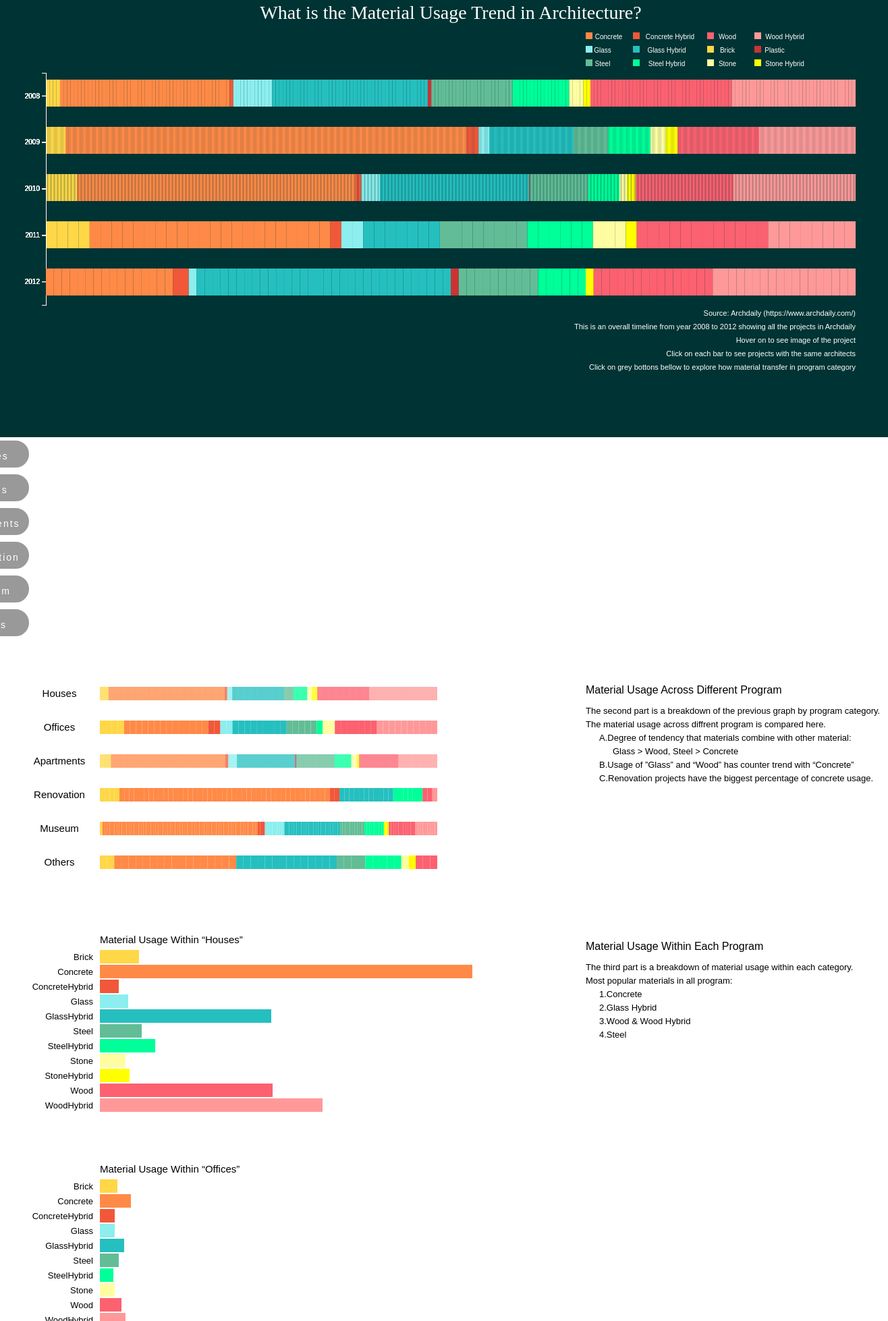
D3 v5 page, settled after 480 driven frames (8 s of simulated time); the page loaded 1 data file(s).



//create legend


		var margin = {top: 100, bottom: 80, left: 60, right: 40}
		var w1=1300
		var h1=3500
		var w = 1300 - margin.left - margin.right
		var h = 3500 - margin.top - margin.bottom

		var svg = d3.select("#barchart")
		            .append("svg")
								.attr("width", w + margin.left + margin.right)
								.attr("height", h + margin.top + margin.bottom)
								.append("g")
								.attr("transform", "translate("+ margin.left +", "+ margin.top +")");

            d3.csv("Archdaily_Clean_0425.csv")
            .then(function(data){



	  	  	var dataByYear = d3.nest()
	  	  	  .key(function(d) { return d.Year; })
	  	  	  .entries(data);
                console.log(dataByYear)

			  for(var i in dataByYear){
				  // console.log(i)
				  drawChart1(dataByYear[i],i)

			  }
            })
           // .catch(function(error){console.log("error")})

					 var colorByProduct = {
			 			Concrete:"#FF8A47",
			 			ConcreteHybrid:"#F15839",
			 			Wood:"#FC6170",
			 			WoodHybrid: "#ff9999",
			 			Glass:"#8CEEEE",
			 			GlassHybrid:"#26bfbf",
			 			Brick:"#FFD747",
			 			Plastic:"#cc3333",
			 			Steel:"#62BD96",
			 			SteelHybrid:"#00ff99",
			 			Stone:"#FFFDA2",
			 			StoneHybrid:"#ffff00",

			 		}

	function drawChart1(data,order){
		// console.log(data)

		//var year1 = data[0]
		//console.log(year1)
		//var subgroups = data.columns.slice(1)
		//var groups = d3.map(data, function(d){return(d.Title)}).keys()

		// create x axis
		var xScale = d3.scaleBand()
		               .domain([0,data.values.length])
									 .range([0, w])
									 .padding([0.4])

		// create y axis
		var yScale = d3.scaleBand()
		               .domain([2012,2011,2010,2009,2008])
					         .range([(h-1600)/5, 0])


		svg.append("g")
	  		.call(d3.axisLeft(yScale))
	  		 .style("color", "white")


		svg.append("g")
			.selectAll("g")
			.data(data.values)
			.enter()
			.append("g")
			.attr("fill", function(d){
				//console.log(d.Product, colorByProduct[d.Product])
				return colorByProduct[d.Product]

			})
			.append("rect")
			.attr("architects",function(d,i){
				return d.Architects
			})
			.attr("class",function(d){
				// console.log(d)
                //NEW: For question 2 I gave the top rectangles a second class called topchart, now in the selectall, I use just that class to get the top rectangles.
				return d.Category+" topChart"})
			.attr("x",function(d,i){
				return i*w/data.values.length;
			})
			.attr("y",10+order*70)
			.attr("width",w/data.values.length)
			.attr("height",40)
			.on("click",function(d){
				// console.log(d3.select(this).attr("class"))
				d3.selectAll(".connect").remove()

				var currentArchitect = d3.select(this).attr("architects")
				var ox =d3.select(this).attr("x")
				var oy = d3.select(this).attr("y")
				//console.log(currentArchitect)
				d3.selectAll(".topChart")
				.attr("fill",function(d){
					//console.log(d.Architects)
					if(d.Architects == currentArchitect){
					var endPoints= [
						{x:ox,y:oy},
						{x:d3.select(this).attr("x"),y:d3.select(this).attr("y")}
					]

					var line = d3.line()
					.x(function(d){return d.x})
					.y(function(d){return d.y})

					svg.append("path")
					.data([endPoints])
					.attr("class","connect")
					.attr("stroke","black")
					.attr("fill","none")
					.attr("d",line)
						return "red"
					}
				//	var x = d3.select(this).attr("x")
				//	var y = d3.select(this).attr("y")
				//

				})
		    })

				.on("mouseover",function(d){

						var tx = parseFloat(d3.select(this).attr("x"))
						var ty = parseFloat(d3.select(this).attr("yScale"))

				 d3.select(this)
				  .transition()
					.attr("width", w/data.values.length+ 20)
					.attr("opacity", 0.7)

					  d3.select("#tooltip").classed("hidden", false);
                    //NEW: get mouse x and y
                        var mx = event.clientX
                        var my = event.clientY
                    //Set entire div to mouse x y

						var tooltipDiv = d3.select("#tooltip")
							.style("left", mx + "px")
							.style("top", my + "px")
					.style("background-color", "rgba(220, 220, 220, 0.8)")
                    //add 2 sub divs, 1 for text 1 for image
                    //first remove anything that might have been there before
                      d3.selectAll("#textDiv").remove()
                      d3.selectAll("#imageDiv").remove()
                        var tooltipText = tooltipDiv.append("div").attr("id","textDiv")
                        var tooltipImage = tooltipDiv.append("div").attr("id","imageDiv")

                        //set the image part of the div to your image
                        tooltipImage.append("img")
	  	                            .attr('xlink:href', d.Image)
	  	                            .attr('src', d.Image)
                                  .attr('x',20)
                                  .attr('y',20)
	  	                            .attr('width', 300)
	  	                            .attr('height', 300)

                      //set the text part to your text
						tooltipText
							.text(d.Title)




				})

				.on("mouseout",function(d){

				       d3.select(this)
				              .transition()
					          .attr("width", w/data.values.length)
					          .attr("opacity", 1)

					    d3.select("#tooltip").classed("hidden", true);

                      d3.selectAll("#textDiv").remove()
                      d3.selectAll("#imageDiv").remove()

				})


  }



						// create title
						svg.append("text")
							 .attr("x", w1/2-50)
						   .attr("y", -80)
							 .attr("text-anchor", "middle")
							 .attr("font-size", "28px")
							 .attr("font-family", "Stylish")
							 .attr("fill", "white")
							 .text("What is the Material Usage Trend in Architecture?")

						// add data source
						svg.append("text")
							 .attr("x", 1200)
							 .attr("y", 360)
							 .attr("text-anchor", "end")
							 .attr("font-size", "11px")
							 .attr("font-family", "helvetica")
							 .attr("fill", "white")
							 .text("Source: Archdaily (https://www.archdaily.com/)")

						//write explanation
						svg.append("text")
							.attr("x", 1200)
							.attr("y", 380)
							.attr("text-anchor", "end")
							.attr("font-size", "11px")
							.attr("font-family", "sans-serif")
							.attr("fill", "white")
							.text("This is an overall timeline from year 2008 to 2012 showing all the projects in Archdaily")

					svg.append("text")
							 .attr("x", 1200)
							 .attr("y", 400)
							 .attr("text-anchor", "end")
							 .attr("font-size", "11px")
							 .attr("font-family", "sans-serif")
							 .attr("fill", "white")
							 .text("Hover on to see image of the project")
				 svg.append("text")
							 .attr("x", 1200)
							 .attr("y", 420)
							 .attr("text-anchor", "end")
							 .attr("font-size", "11px")
							 .attr("font-family", "sans-serif")
							 .attr("fill", "white")
							 .text("Click on each bar to see projects with the same architects")
			 svg.append("text")
			 							.attr("x", 1200)
			 							.attr("y", 440)
			 							.attr("text-anchor", "end")
			 							.attr("font-size", "11px")
			 							.attr("font-family", "sans-serif")
			 							.attr("fill", "white")
			 							.text("Click on grey bottons bellow to explore how material transfer in program category")
				svg.append("text")
												 .attr("x", 800)
													.attr("y", 920)
													.attr("text-anchor", "start")
													.attr("font-size", "16px")
													.attr("font-family", "sans-serif")
													.attr("fill", "black")
													.text("Material Usage Across Different Program")
				 svg.append("text")
			 		 		.attr("x", 800)
			 		  	 .attr("y", 950)
			 				 .attr("text-anchor", "start")
			 				 .attr("font-size", "13px")
			 				 .attr("font-family", "sans-serif")
			 				 .attr("fill", "black")
			 				 .text("The second part is a breakdown of the previous graph by program category.")
				 svg.append("text")
							 .attr("x", 800)
							 .attr("y", 970)
							 .attr("text-anchor", "start")
					  	 .attr("font-size", "13px")
				  	 	 .attr("font-family", "sans-serif")
						 	 .attr("fill", "black")
						 	 .text("The material usage across diffrent program is compared here.")
		  	 svg.append("text")
							 .attr("x", 820)
							 .attr("y", 990)
							 .attr("text-anchor", "start")
							 .attr("font-size", "13px")
							 .attr("font-family", "sans-serif")
							 .attr("fill", "black")
							 .text("A.Degree of tendency that materials combine with other material:")
				 svg.append("text")
							 .attr("x", 840)
							 .attr("y", 1010)
							 .attr("text-anchor", "start")
							 .attr("font-size", "13px")
							 .attr("font-family", "sans-serif")
							 .attr("fill", "black")
							 .text("Glass > Wood, Steel > Concrete")
							 svg.append("text")
	 									 .attr("x", 820)
	 									 .attr("y", 1030)
	 									 .attr("text-anchor", "start")
	 									 .attr("font-size", "13px")
	 									 .attr("font-family", "sans-serif")
	 									 .attr("fill", "black")
	 									 .text("B.Usage of ”Glass” and “Wood” has counter trend with “Concrete”")
			 svg.append("text")
										 .attr("x", 820)
										 .attr("y", 1050)
										 .attr("text-anchor", "start")
										 .attr("font-size", "13px")
										 .attr("font-family", "sans-serif")
										 .attr("fill", "black")
										 .text("C.Renovation projects have the biggest percentage of concrete usage.")


			 svg.append("text")
										 			 .attr("x", 800)
										 			 .attr("y", 1300)
										 			 .attr("text-anchor", "start")
										 			 .attr("font-size", "16px")
										 			 .attr("font-family", "sans-serif")
										 			 .attr("fill", "black")
										 			 .text("Material Usage Within Each Program")

				 svg.append("text")
					  		.attr("x", 800)
								.attr("y", 1330)
								.attr("text-anchor", "start")
								.attr("font-size", "13px")
								.attr("font-family", "sans-serif")
				  			.attr("fill", "black")
								.text("The third part is a breakdown of material usage within each category.")
				svg.append("text")
							 .attr("x", 800)
							 .attr("y", 1350)
							 .attr("text-anchor", "start")
							 .attr("font-size", "13px")
							 .attr("font-family", "sans-serif")
							 .attr("fill", "black")
							 .text("Most popular materials in all program: ")
							 svg.append("text")
			 							 .attr("x", 820)
			 							 .attr("y", 1370)
			 							 .attr("text-anchor", "start")
			 							 .attr("font-size", "13px")
			 							 .attr("font-family", "sans-serif")
			 							 .attr("fill", "black")
			 							 .text("1.Concrete")
							 svg.append("text")
													 .attr("x", 820)
													 .attr("y", 1390)
													 .attr("text-anchor", "start")
													 .attr("font-size", "13px")
													 .attr("font-family", "sans-serif")
													 .attr("fill", "black")
													 .text("2.Glass Hybrid")
							 svg.append("text")
														 .attr("x", 820)
														 .attr("y", 1410)
														 .attr("text-anchor", "start")
														 .attr("font-size", "13px")
														 .attr("font-family", "sans-serif")
														 .attr("fill", "black")
														 .text("3.Wood & Wood Hybrid")
										 svg.append("text")
													 	 .attr("x", 820)
													 	 .attr("y", 1430)
													 	 .attr("text-anchor", "start")
													 	 .attr("font-size", "13px")
													 	 .attr("font-family", "sans-serif")
													 	 .attr("fill", "black")
													 	 .text("4.Steel")





						// add legend concrete
							svg.append("text")
								 .attr("x", w-366)
								 .attr("y", -50)
								 .attr("text-anchor", "middle")
								 .attr("font-size", "10px")
								 .attr("font-family", "sans-serif")
								 .attr("fill", "white")
								 .text("Concrete")

						svg.append("rect")
							 .attr("x", w-400)
						   .attr("y", -60)
								 .attr('width',10)
								 .attr('height',10)
							 .attr("fill", "#FF8A47")

						// add legend Glass
							svg.append("text")
								 .attr("x", w-375)
								 .attr("y", -30)
								 .attr("text-anchor", "middle")
								 .attr("font-size", "10px")
								 .attr("font-family", "sans-serif")
								 .attr("fill", "white")
								 .text("Glass")

						svg.append("rect")
							 .attr("x", w-400)
						   .attr("y", -40)
								 .attr('width',10)
								 .attr('height',10)
							 .attr("fill", "#8CEEEE")

						// add legend Steel
							svg.append("text")
								 .attr("x", w-375)
								 .attr("y", -10)
								 .attr("text-anchor", "middle")
								 .attr("font-size", "10px")
								 .attr("font-family", "sans-serif")
								 .attr("fill", "white")
								 .text("Steel")

						svg.append("rect")
							 .attr("x", w-400)
						   .attr("y", -20)
								 .attr('width',10)
								 .attr('height',10)
							 .attr("fill", "#62BD96")

						// add legend ConcreteHybrid
							svg.append("text")
								 .attr("x", w-275)
								 .attr("y", -50)
								 .attr("text-anchor", "middle")
								 .attr("font-size", "10px")
								 .attr("font-family", "sans-serif")
								 .attr("fill", "white")
								 .text("Concrete Hybrid")

						svg.append("rect")
							 .attr("x", w-330)
						   .attr("y", -60)
								 .attr('width',10)
								 .attr('height',10)
							 .attr("fill", "#F15839")

						// add legend Glass hybrid
							svg.append("text")
								 .attr("x", w-280)
								 .attr("y", -30)
								 .attr("text-anchor", "middle")
								 .attr("font-size", "10px")
								 .attr("font-family", "sans-serif")
								 .attr("fill", "white")
								 .text("Glass Hybrid")

						svg.append("rect")
							 .attr("x", w-330)
						   .attr("y", -40)
								 .attr('width',10)
								 .attr('height',10)
							 .attr("fill", "#26bfbf")


						// add legend Steel hybrid
							svg.append("text")
								 .attr("x", w-280)
								 .attr("y", -10)
								 .attr("text-anchor", "middle")
								 .attr("font-size", "10px")
								 .attr("font-family", "sans-serif")
								 .attr("fill", "white")
								 .text("Steel Hybrid")

						svg.append("rect")
							 .attr("x", w-330)
						   .attr("y", -20)
								 .attr('width',10)
								 .attr('height',10)
							 .attr("fill", "#00ff99")


						// add legend Wood
							svg.append("text")
								 .attr("x", w-190)
								 .attr("y", -50)
								 .attr("text-anchor", "middle")
								 .attr("font-size", "10px")
								 .attr("font-family", "sans-serif")
								 .attr("fill", "white")
								 .text("Wood")

						svg.append("rect")
							 .attr("x", w-220)
						   .attr("y", -60)
								 .attr('width',10)
								 .attr('height',10)
							 .attr("fill", "#FC6170")


						// add legend Wood
							svg.append("text")
								 .attr("x", w-190)
								 .attr("y", -30)
								 .attr("text-anchor", "middle")
								 .attr("font-size", "10px")
								 .attr("font-family", "sans-serif")
								 .attr("fill", "white")
								 .text("Brick")

						svg.append("rect")
							 .attr("x", w-220)
						   .attr("y", -40)
								 .attr('width',10)
								 .attr('height',10)
							 .attr("fill", "#FFD747")


						// add legend Stone
							svg.append("text")
								 .attr("x", w-190)
								 .attr("y", -10)
								 .attr("text-anchor", "middle")
								 .attr("font-size", "10px")
								 .attr("font-family", "sans-serif")
								 .attr("fill", "white")
								 .text("Stone")

						svg.append("rect")
							 .attr("x", w-220)
						   .attr("y", -20)
								 .attr('width',10)
								 .attr('height',10)
							 .attr("fill", "#FFFDA2")

						// add legend WoodHybrid
							svg.append("text")
								 .attr("x", w-105)
								 .attr("y", -50)
								 .attr("text-anchor", "middle")
								 .attr("font-size", "10px")
								 .attr("font-family", "sans-serif")
								 .attr("fill", "white")
								 .text("Wood Hybrid")

						svg.append("rect")
							 .attr("x", w-150)
						   .attr("y", -60)
								 .attr('width',10)
								 .attr('height',10)
							 .attr("fill", "#ff9999")

						// add legend Plastic
							svg.append("text")
								 .attr("x", w-120)
								 .attr("y", -30)
								 .attr("text-anchor", "middle")
								 .attr("font-size", "10px")
								 .attr("font-family", "sans-serif")
								 .attr("fill", "white")
								 .text("Plastic")

						svg.append("rect")
							 .attr("x", w-150)
						   .attr("y", -40)
								 .attr('width',10)
								 .attr('height',10)
							 .attr("fill", "#cc3333")

						// add legend Stone Hybrid
							svg.append("text")
								 .attr("x", w-105)
								 .attr("y", -10)
								 .attr("text-anchor", "middle")
								 .attr("font-size", "10px")
								 .attr("font-family", "sans-serif")
								 .attr("fill", "white")
								 .text("Stone Hybrid")

						svg.append("rect")
							 .attr("x", w-150)
						   .attr("y", -20)
								 .attr('width',10)
								 .attr('height',10)
							 .attr("fill", "#ffff00")



					     // Houses title
							svg.append("text")
								 .attr("x", 80)
								 .attr("y", 1290)
								 .attr("text-anchor", "start")
								 .attr("font-size", "15px")
								 .attr("font-family", "sans-serif")
								 .attr("fill", "black")
								 .text("Material Usage Within “Houses”")

					     // Offices title
							svg.append("text")
								 .attr("x", 80)
								 .attr("y", 1630)
								 .attr("text-anchor", "start")
								 .attr("font-size", "15px")
								 .attr("font-family", "sans-serif")
								 .attr("fill", "black")
								 .text("Material Usage Within “Offices”")

					     // Apartments title
							svg.append("text")
								 .attr("x", 80)
								 .attr("y", 1970)
								 .attr("text-anchor", "start")
								 .attr("font-size", "15px")
								 .attr("font-family", "sans-serif")
								 .attr("fill", "black")
								 .text("Material Usage Within “Apartments”")

					     // Renovation title
							svg.append("text")
								 .attr("x", 80)
								 .attr("y", 2310)
								 .attr("text-anchor", "start")
								 .attr("font-size", "15px")
								 .attr("font-family", "sans-serif")
								 .attr("fill", "black")
								 .text("Material Usage Within “Renovation”")

					     // Museum title
							svg.append("text")
								 .attr("x", 80)
								 .attr("y", 2650)
								 .attr("text-anchor", "start")
								 .attr("font-size", "15px")
								 .attr("font-family", "sans-serif")
								 .attr("fill", "black")
								 .text("Material Usage Within “Museum”")

					     // Institutional Buildings title
							svg.append("text")
								 .attr("x", 80)
								 .attr("y", 2990)
								 .attr("text-anchor", "start")
								 .attr("font-size", "15px")
								 .attr("font-family", "sans-serif")
								 .attr("fill", "black")
								 .text("Material Usage Within “Others”")

						  // Houses Title in middlechart
								 svg.append("text")
 									 .attr("x", 20)
 									 .attr("y", 925)
 									 .attr("text-anchor", "middle")
 									 .attr("font-size", "15px")
 									 .attr("font-family", "sans-serif")
 									 .attr("fill", "black")
 									 .text("Houses")

               // Offices Title in middlechart
							  svg.append("text")
									 .attr("x", 20)
									 .attr("y", 975)
									 .attr("text-anchor", "middle")
									 .attr("font-size", "15px")
									 .attr("font-family", "sans-serif")
									 .attr("fill", "black")
									 .text("Offices")
             // Apartment Title in middlechart
					  	 svg.append("text")
							  	.attr("x", 20)
						  		.attr("y", 1025)
							  	.attr("text-anchor", "middle")
						  		.attr("font-size", "15px")
							  	.attr("font-family", "sans-serif")
							  	.attr("fill", "black")
							  	.text("Apartments")
		        // Renovation Title in middlechart
					  	svg.append("text")
						  	 .attr("x", 20)
							   .attr("y", 1075)
							   .attr("text-anchor", "middle")
							   .attr("font-size", "15px")
						  	 .attr("font-family", "sans-serif")
						  	 .attr("fill", "black")
							   .text("Renovation")
           // Museum Title in middlechart
				    	svg.append("text")
					    	 .attr("x", 20)
				    		 .attr("y", 1125)
					    	 .attr("text-anchor", "middle")
					    	 .attr("font-size", "15px")
					    	 .attr("font-family", "sans-serif")
					     	 .attr("fill", "black")
					    	 .text("Museum")
        // Others Title in middlechart
							 svg.append("text")
				 				 .attr("x", 20)
				 				 .attr("y", 1175)
				 				 .attr("text-anchor", "middle")
				 				 .attr("font-size", "15px")
				 				 .attr("font-family", "sans-serif")
				 				 .attr("fill", "black")
				 				 .text("Others")









	   //group data by category
				d3.csv("Archdaily_Clean_0425.csv")
				.then(function(data){
			var dataByCategory = d3.nest()
				.key(function(d) { return d.Category; })
				.entries(data);

                console.log(dataByCategory)

				for(var i in dataByCategory){

				   	drawChart2(dataByCategory[i],i);

				}
						})

        function drawaxis(y,svg){
					var yAxis = d3.scaleBand()
												.domain(["Brick","Concrete","Concrete Hybrid","Glass","Glass Hybrid","Steel","Steel Hybrid","Stone","Stone Hybrid","Wood","Wood Hybrid"])
												.range([0, (h-1870)/6])


					 svg.append("g")
						 .call(d3.axisLeft(yAxis))
						 .style("color", "black")
						 .attr("transform", "translate (0,"+y+")")









				}
				function drawChart2(data,order){



					var xScale = d3.scaleBand()
												 .domain([0,data.key.length])
												 .range([0, w])
												 .padding([0.4])


					var yScale = d3.scaleLinear()
												 .domain([0, 10])
										 		.range([(h-700)/7, 0])


       //create y Axis
			   // var yAxis = d3.scaleBand()
					// 						 .domain(["Brick","Concrete","Concrete Hybrid","Glass","Glass Hybrid","Steel","Steel Hybrid","Stone","Stone Hybrid","Wood","Wood Hybrid"])
					// 					   .range([0, (h-1870)/6])
				 //
				 //
			  	// svg.append("g")
					// 	.call(d3.axisLeft(yAxis))
					//   .style("color", "black")
         //    .attr("transform", "translate(0, 1300)")
           // drawaxis(1300, svg)
					 // drawaxis(1630, svg)



          var yScaleforeach =d3.scaleBand()
													 .domain(["Brick","Concrete","ConcreteHybrid","Fabric","Glass","GlassHybrid","Plastic","Steel","SteelHybrid","Stone","StoneHybrid","Wood","WoodHybrid"])
												   .range([0, 300])

													 d3.select("#Houses").on("click",function(){
														 d3.selectAll("rect"+".topchart").attr("opacity",0)
														 d3.selectAll(".Houses"+".topChart")
														 .attr("opacity",1)
														 .transition()
														 .duration(800)
														 .attr("x",function(d,i){
															 return i*2
														 })
														 .delay(function(d,i){
																 return i*10
														 })
														 .attr("y",function(d,i){
															 return 545
														 })
													 })

													 d3.select("#Offices").on("click",function(){
														 d3.selectAll("rect"+".topchart").attr("opacity",0)
														 d3.selectAll(".Offices"+".topChart")
														 .attr("opacity",1)
														 .transition()
														 .duration(800)
														 .attr("x",function(d,i){
															 return i*2
														 })
														 .delay(function(d,i){
																return i*10
														})
														 .attr("y",function(d,i){
															 return 595
														 })
													 })

													 d3.select("#Apartments").on("click",function(){
														 d3.selectAll("rect"+".topchart").attr("opacity",0)
														 d3.selectAll(".Apartments"+".topChart")
														 .attr("opacity",1)
														 .transition()
														 .duration(800)
														 .attr("x",function(d,i){
															 return i*2
														 })
														 .delay(function(d,i){
																return i*10
														})
														 .attr("y",function(d,i){
															 return 645
														 })
													 })

													 d3.select("#Renovation").on("click",function(){
														 d3.selectAll("rect"+".topchart").attr("opacity",0)
														 d3.selectAll(".Renovation"+".topChart")
														 .attr("opacity",1)
														 .transition()
														 .duration(800)
														 .attr("x",function(d,i){
															 return i*2
														 })
														 .delay(function(d,i){
																return i*10
														})
														 .attr("y",function(d,i){
															 return 695
														 })
													 })

													 d3.select("#Museum").on("click",function(){
														 d3.selectAll("rect"+".topchart").attr("opacity",0)
														 d3.selectAll(".Museum"+".topChart")
														 .attr("opacity",1)
														 .transition()
														 .duration(800)
														 .attr("x",function(d,i){
															 return i*2
														 })
														 .delay(function(d,i){
																return i*10
														})
														 .attr("y",function(d,i){
															 return 745
														 })
													 })

													 d3.select("#Others").on("click",function(){
														 d3.selectAll("rect"+".topchart").attr("opacity",0)
														 d3.selectAll(".Others"+".topChart")
														 .attr("opacity",1)
														 .transition()
														 .duration(800)
														 .attr("x",function(d,i){
															 return i*2
														 })
														 .delay(function(d,i){
																return i*10
														})
														 .attr("y",function(d,i){
															 return 795
														 })
													 })


													 					svg.append("g")
													 						.selectAll("g")
													 						.data(data.values)
													 						.enter()
													 						.append("g")
													 						.attr("fill", function(d){
													 							return colorByProduct[d.Product]

													 						})
													 						.append("rect")
													 						.attr("class",function(d){
													 							// console.log(d)
													 							return d.Category+" middlechart"
													 						})
													 						.attr("x",function(d,i){

													 						  return i*500/data.values.length

													 						})
													 						.attr("y",function(d,i){
													 						  return order*50
													 				 	  })
													 					 	.attr("width",500/data.values.length)
													 						.attr("height",20)
													 						.attr("transform", "translate(80, 910)")


					// svg.append("g")
					// 		.call(d3.axisLeft(yScale))
					// 	 .style("color", "black")

                    //NEW: subgroup of category by Material, then loop as you did before but for each material
                    var groupCategoryByMaterial = d3.nest()
        				.key(function(d) { return d.Product; })
        				.entries(data.values);


                        var totalProjectsNumber = data.values.length
                        console.log(totalProjectsNumber)

                        for(var m in groupCategoryByMaterial){
                            var materialOrder = m
                            var materialData = groupCategoryByMaterial[m]
                            drawMaterial(order, materialData,materialOrder,yScaleforeach,totalProjectsNumber)
                        }

                    }
                        function drawMaterial(categoryOrder, data,materialOrder,yScaleforeach,totalProjectsNumber){



						 //
							// 						svg.append("g")
						 // 							 .selectAll("g")
						 // 							 .data(data.values)
						 // 							 .enter()
						 // 							 .append("g")
						 // 							 .attr("fill", function(d){
						 // 								 return colorByProduct[d.Product]
						 //
						 // 							 })
						 // 							 .append("rect")
						 // 							 .attr("class",function(d){
						 // 								 // console.log(d)
						 // 								 return d.Category
						 // 							 })
						 // 							 .attr("x",function(d,i){
						 // 											 //NEW: these bars must be the same width across materials to make a comparison between materials.
						 // 								 return i*1500/totalProjectsNumber
						 // //    						  return i*500/data.values.length
						 //
						 // 							 })
						 // 							 .attr("y",function(d,i){
						 // 															 //NEW: I put y based on bar height at 22 so that the bars are visible on same page.
						 // 															 //TODO: you may have to adjust for number of projects by using totalProjectsNumber somewhere. you cannot make comparisons between the larger categories otherwise.
						 // 								 return categoryOrder*340
						 //
						 // 								 //return yScaleforeach(d.Product)+order*340
						 // 							 })
						 // 							 .attr("width",1500/totalProjectsNumber)
						 // 							 .attr("height",20)
						 // 							 .attr("transform", "translate(0, 750)")
						 //
            console.log(data.key)
              svg.append("text")
                 .text(data.key)
								 .attr("x",70)
								 .attr("y", materialOrder*22+categoryOrder*340)
								 .attr("transform", "translate(0, 1315)")
								 .attr("text-anchor","end")
								 .attr("font-size", "13px")

    					svg.append("g")
    						.selectAll("g")
    						.data(data.values)
    						.enter()
    						.append("g")
    						.attr("fill", function(d){
    							return colorByProduct[d.Product]

    						})
    						.append("rect")
    						.attr("class",function(d){
    							// console.log(d)
    							return d.Category+"bottomchart"
    						})
    						.attr("x",function(d,i){
                        //NEW: these bars must be the same width across materials to make a comparison between materials.
    						  return 80+i*2
//    						  return i*500/data.values.length

    						})
    						.attr("y",function(d,i){
                                //NEW: I put y based on bar height at 22 so that the bars are visible on same page.
                                //TODO: you may have to adjust for number of projects by using totalProjectsNumber somewhere. you cannot make comparisons between the larger categories otherwise.
    						  return materialOrder*22+categoryOrder*340

    						  //return yScaleforeach(d.Product)+order*340
    				 	  })
    					 	.attr("width",20)
    						.attr("height",20)
    						.attr("transform", "translate(0, 1300)")
                        }



        

### data: Archdaily_Clean_0425.csv
?Title, Year, Architects, Product, Category, Image
Hoogeveen house / Bureau B+O, 2009, Bureau B+O Architecten, Brick, Houses, https://images.adsttc.com/media/images/5…
Hervey Bay Farmhouse / Owen and Vokes, 2009, Owen and Vokes, Brick, Houses, https://images.adsttc.com/media/images/5…
V23K16 / Pasel.Kuenzel, 2009, Pasel.Kuenzel Architects, Brick, Houses, https://images.adsttc.com/media/images/5…
University  Utrecht / Grosfeld van der V…, 2009, Grosfeld van der Velde Architecten, Brick, Renovation, https://images.adsttc.com/media/images/5…
Maison 51 / FABRE/deMARIEN architectes, 2010, FABRE/de, Brick, Houses, https://images.adsttc.com/media/images/5…
HD Haus / Bernardo Bader, 2010, Bernardo Bader, Brick, Houses, https://images.adsttc.com/media/images/5…
South Asian Human Rights Documentation C…, 2010, Anagram Architects, Brick, Others, https://images.adsttc.com/media/images/5…
Danilovskiy Fort / Sergey Skuratov Archi…, 2010, Sergey Skuratov Architects, Brick, Others, https://images.adsttc.com/media/images/5…
Cvetkova Apartments / Andrej Kalamar, 2010, Andrej Kalamar, Brick, Apartments, https://images.adsttc.com/media/images/5…
Z House / Donovan Hill, 2010, Donovan Hill, Brick, Houses, https://images.adsttc.com/media/images/5…
Villa Nyberg / Kjellgren Kaminsky Archit…, 2010, Kjellgren Kaminsky Architecture, Brick, Houses, https://images.adsttc.com/media/images/5…
Santa Marta Restaurant / Studio Kuadra, 2010, Studio Kuadra, Brick, Others, https://images.adsttc.com/media/images/5…
AD Classics: Indian Institute of Managem…, 2010, Louis Kahn, Brick, Others, https://images.adsttc.com/media/images/5…
House On Punkinville Road / Norelius Stu…, 2010, Norelius Studio, Brick, Houses, https://images.adsttc.com/media/images/5…
Rehabilitation Of The Old Butter Factory…, 2010, M.S.B Architects, Brick, Others, https://images.adsttc.com/media/images/5…
Mornington Centre / Lyons, 2010, Lyons, Brick, Houses, https://images.adsttc.com/media/images/5…
Y House / Beijing Matsubara and Architec…, 2010, Beijing Matsubara and Architects /¨ÜHiro…, Brick, Houses, https://images.adsttc.com/media/images/5…
Thurston Wine House Addition / Jones Stu…, 2011, Jones Studio Inc, Brick, Others, https://images.adsttc.com/media/images/5…
Zabbara / POINT, 2011, POINT, Brick, Others, https://images.adsttc.com/media/images/5…
26 Apartments / TVK, 2011, Pierre Alain Tr?©velo & Antoine Viger-Ko…, Brick, Others, https://images.adsttc.com/media/images/5…
Gentry Public  / Marlon Blackwell Archit…, 2011, Marlon Blackwell Architect, Brick, Renovation, https://images.adsttc.com/media/images/5…
Alma Lane House / Boyd Cody Architects, 2011, Boyd Cody Architects, Brick, Houses, https://images.adsttc.com/media/images/5…
V35K18 Residence / Pasel.Kuenzel, 2011, Pasel.Kuenzel Architects, Brick, Houses, https://images.adsttc.com/media/images/5…
Wondangri House / UOSarchitects, 2011, UO, Brick, Houses, https://images.adsttc.com/media/images/5…
AD Classics: Wingspread / Frank Lloyd Wr…, 2011, Frank Lloyd Wright, Brick, Houses, https://images.adsttc.com/media/images/5…
Triamant Haspengouw Velm / Buro II & Arc…, 2011, Buro II &¨ÜArchi+I, Brick, Apartments, https://images.adsttc.com/media/images/5…
Ansel Adams Gallery / Group Goetz Archit…, 2011, Group Goetz Architects, Brick, Renovation, https://images.adsttc.com/media/images/5…
Haberfield House / Lahznimmo Architects, 2011, Lahznimmo Architects, Brick, Houses, https://images.adsttc.com/media/images/5…
Hoogambacht / Locus Architecten, 2011, Locus Architecten (previously Hendriks S…, Brick, Apartments, https://images.adsttc.com/media/images/5…
Lafayette Park Recreation Center / Kanne…, 2011, Kanner Architects, Brick, Renovation, https://images.adsttc.com/media/images/5…
Pilar House / FILM-OBRAS DE ARQUITECTURA, 2011, FILM-OBRAS DE ARQUITECTURA (Carlos Fern?…, Brick, Houses, https://images.adsttc.com/media/images/5…
Black Bear Casino Resort / Walsh Bishop, 2011, Walsh Bishop, Brick, Others, https://images.adsttc.com/media/images/5…
Social Houses Sandtlaan / HVE architecte…, 2011, HVE architecten, Brick, Others, https://images.adsttc.com/media/images/5…
B Street Lofts / Touloukian Touloukian I…, 2011, Touloukian Touloukian Inc.Location, Brick, Others, https://images.adsttc.com/media/images/5…
Ilma Grove / Austin Maynard Architects, 2011, Andrew Maynard Architects, Brick, Houses, https://images.adsttc.com/media/images/5…
Education 1 Facility / NAC Architecture, 2011, NAC Architecture, Brick, Others, https://images.adsttc.com/media/images/5…
Rennie Art Gallery and Officess / Walter…, 2011, Walter Francl Architects with mgb, Brick, Others, https://images.adsttc.com/media/images/5…
National Park of Mali, 2011, Kere Architecture, Brick, Others, https://images.adsttc.com/media/images/5…
Centre for Earth Architecture / Kere Arc…, 2011, Kere Architecture, Brick, Others, https://images.adsttc.com/media/images/5…
Judicial Centre in Debrecen / Koller Stu…, 2011, Koller Studio, Brick, Others, https://images.adsttc.com/media/images/5…
Dogger's Corner / LEVS architecten, 2011, LEVS architecten, Brick, Houses, https://images.adsttc.com/media/images/5…
Golden Mile / LEVS Architecten, 2011, LEVS Architecten, Brick, Apartments, https://images.adsttc.com/media/images/5…
Kings College  / Mitchell Taylor Worksho…, 2011, Mitchell Taylor Workshop, Brick, Others, https://images.adsttc.com/media/images/5…
780 Brewster / Lemay, 2011, Lemay, Brick, Offices, https://images.adsttc.com/media/images/5…
Duncan and McMurtry Colleges / Hopkins A…, 2011, Hopkins Architects with Hanbury Evans Wr…, Brick, Others, https://images.adsttc.com/media/images/5…
Pilgrim Route Refuge / Luis Aldrete, 2011, Luis Aldrete, Brick, Others, https://images.adsttc.com/media/images/5…
The Shed / Richard Peters Associates, 2011, Richard Peters Associates, Brick, Others, https://images.adsttc.com/media/images/5…
712 House / H Arquitectes, 2011, H Arquitectes, Brick, Houses, https://images.adsttc.com/media/images/5…
Tile and Concrete / Francesco Di Gregori…, 2011, Francesco Di Gregorio & Karin Matz, Brick, Others, https://images.adsttc.com/media/images/5…
… [head cut at 6 KiB]